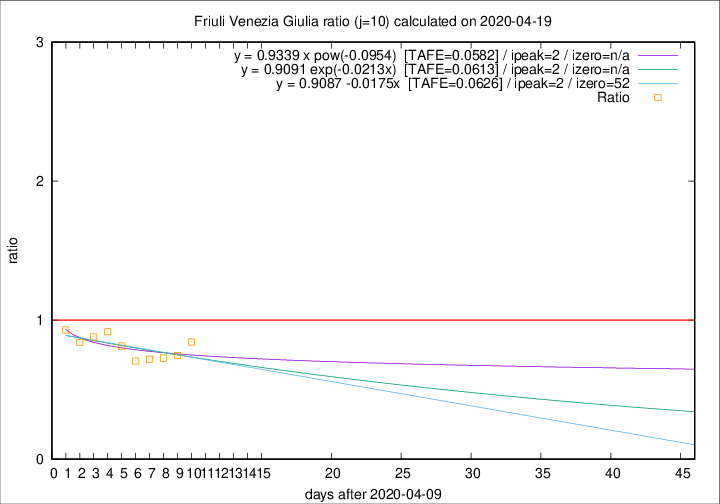

Source data for this figure (header and first rows):
2020-04-19, 3, 225, 54, 64, 0.8438
2020-04-18, 2, 222, 53, 71, 0.7465
2020-04-17, 3, 220, 56, 77, 0.7273
2020-04-16, 5, 217, 59, 82, 0.7195
2020-04-15, 6, 212, 58, 82, 0.7073
2020-04-14, 4, 206, 61, 75, 0.8133
2020-04-13, 7, 202, 66, 72, 0.9167
2020-04-12, 10, 195, 66, 75, 0.8800
2020-04-11, 6, 185, 63, 75, 0.8400
2020-04-10, 8, 179, 66, 71, 0.9296
